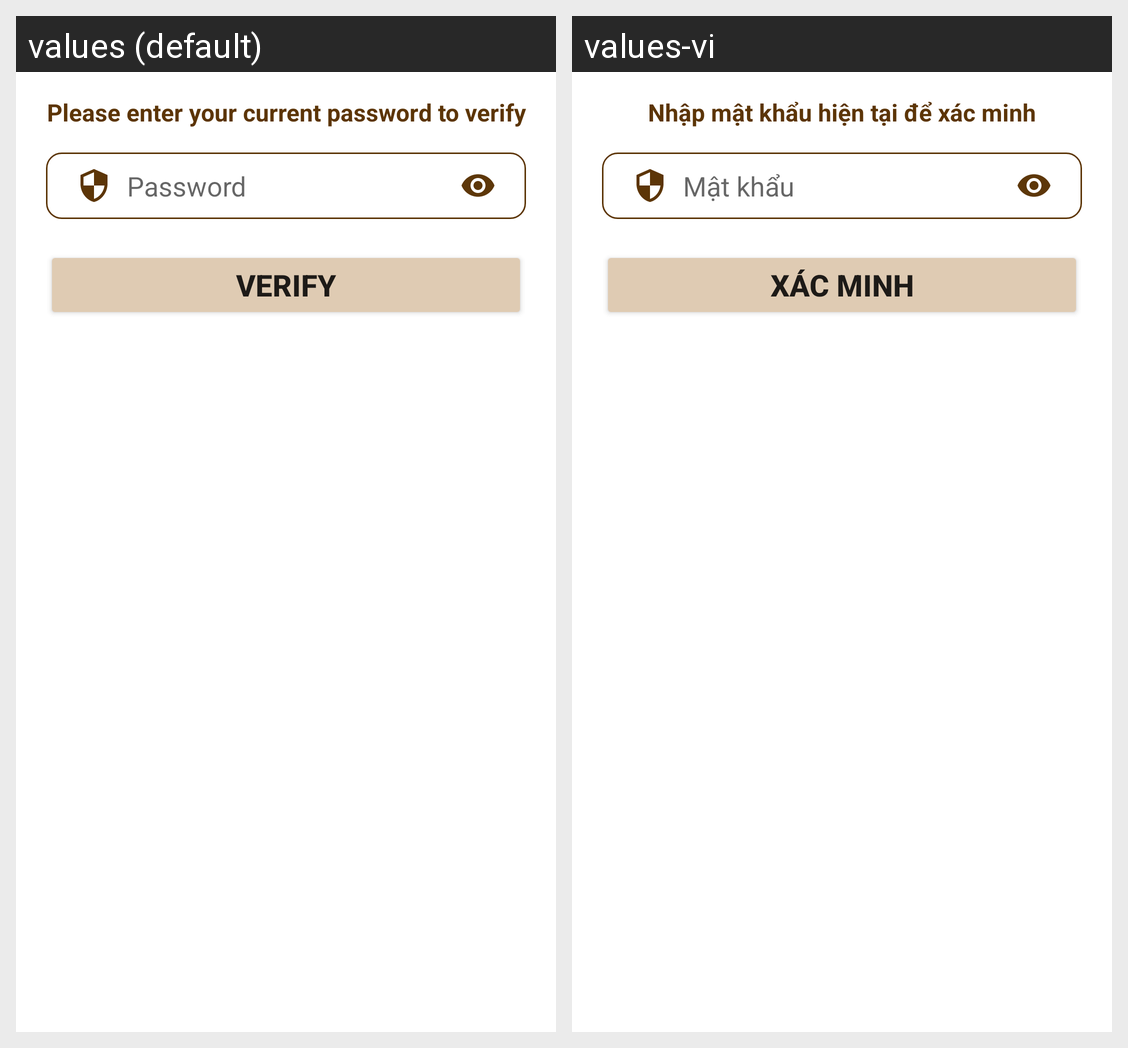

Here is an Android app screen in its default locale and in the app's own translations. Write out the translated-string differences for the strings that appear on this screen.
Android screen res/layout/activity_confirm_password.xml rendered under 2 locales, left to right: values (default), values-vi. Device: Nexus 5 (rendered at 1080×1920; each locale shown at half size, 540×960, under a caption strip naming it); theme Theme.TheStore.
Strings drawn on this screen, with the default value and each locale's value (text and hints the layout hard-codes, and strings that could not be matched under every locale, appear in the picture but are not listed):

strConfirmPwText
  values: Please enter your current password to verify
  values-vi: Nhập mật khẩu hiện tại để xác minh

strEnterPw
  values: Password
  values-vi: Mật khẩu

strVerify
  values: Verify
  values-vi: Xác minh
